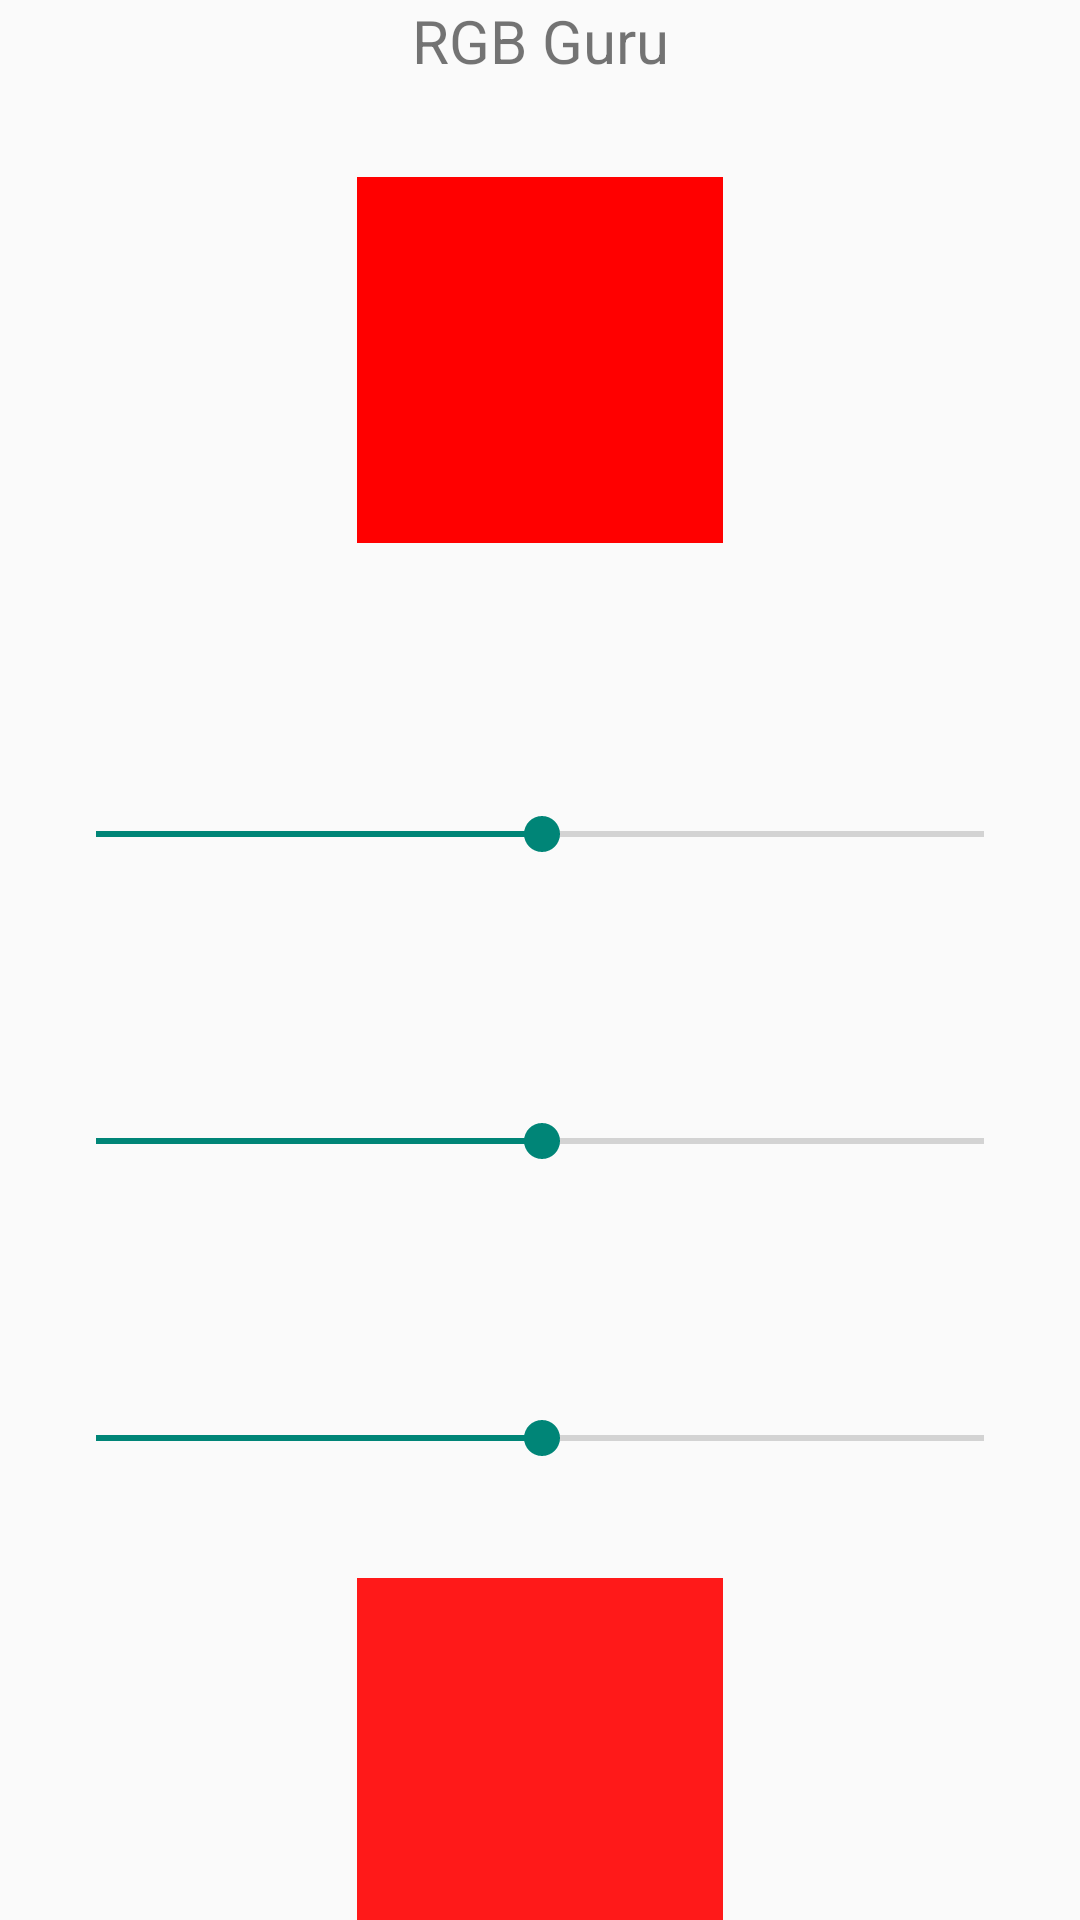

The Android layout XML behind this screen, and the referenced resources:
<!-- AndroidManifest.xml: application theme Theme.TheAnnoyingAlarm -->
<!-- res/layout/rgb_guru.xml -->
<?xml version="1.0" encoding="utf-8"?>
<LinearLayout xmlns:android="http://schemas.android.com/apk/res/android"
    xmlns:app="http://schemas.android.com/apk/res-auto"
    xmlns:tools="http://schemas.android.com/tools"
    android:layout_width="match_parent"
    android:layout_height="match_parent"
    android:orientation="vertical"
    android:textAlignment="center">

    <TextView
        android:id="@+id/textView"
        android:layout_width="match_parent"
        android:layout_height="59dp"
        android:text="RGB Guru"
        android:textAlignment="center"
        android:textSize="20sp" />

    <ImageView
        android:id="@+id/rgbGuruTargetSquare"
        android:layout_width="match_parent"
        android:layout_height="122dp"
        android:backgroundTint="#DE2121"
        android:src="@drawable/rgb_guru_square"
        android:tint="#FF0000" />

    <Space
        android:layout_width="match_parent"
        android:layout_height="47dp" />

    <SeekBar
        android:id="@+id/rgbGuruRedSlider"
        style="@style/Widget.AppCompat.SeekBar"
        android:layout_width="match_parent"
        android:layout_height="100dp"
        android:max="255"
        android:paddingStart="32dip"
        android:paddingEnd="32dip"
        android:progress="128" />

    <SeekBar
        android:id="@+id/rgbGuruGreenSlider"
        android:layout_width="match_parent"
        android:layout_height="105dp"
        android:max="255"
        android:paddingStart="32dip"
        android:paddingEnd="32dip"
        android:progress="128"
        android:scrollbarStyle="insideInset" />

    <SeekBar
        android:id="@+id/rgbGuruBlueSlider"
        android:layout_width="match_parent"
        android:layout_height="93dp"
        android:max="255"
        android:paddingStart="32dip"
        android:paddingEnd="32dip"
        android:progress="128"
        android:scrollbarStyle="insideInset" />

    <ImageView
        android:id="@+id/rgbGuruUserSquare"
        android:layout_width="match_parent"
        android:layout_height="122dp"
        android:foregroundTint="#FF0000"
        android:src="@drawable/rgb_guru_square" />

    <TextView
        android:id="@+id/message"
        android:layout_width="match_parent"
        android:layout_height="wrap_content"
        android:text="Incorrect!"
        android:textAlignment="center"
        android:textSize="24sp" />

</LinearLayout>
<!-- resources referenced by this layout -->
<resources>
  <!-- drawable rgb_guru_square (drawable) -->
  <vector xmlns:android="http://schemas.android.com/apk/res/android" android:height="128dp" android:viewportHeight="87.056" android:viewportWidth="87.056" android:width="128dp">
        
      <path android:fillColor="#ff1919" android:pathData="M0,-0h87.056v87.056h-87.056z" android:strokeWidth="0.15"/>
      
  </vector>
  <style name="Theme.TheAnnoyingAlarm" parent="Theme.AppCompat.Light.NoActionBar" />
</resources>
